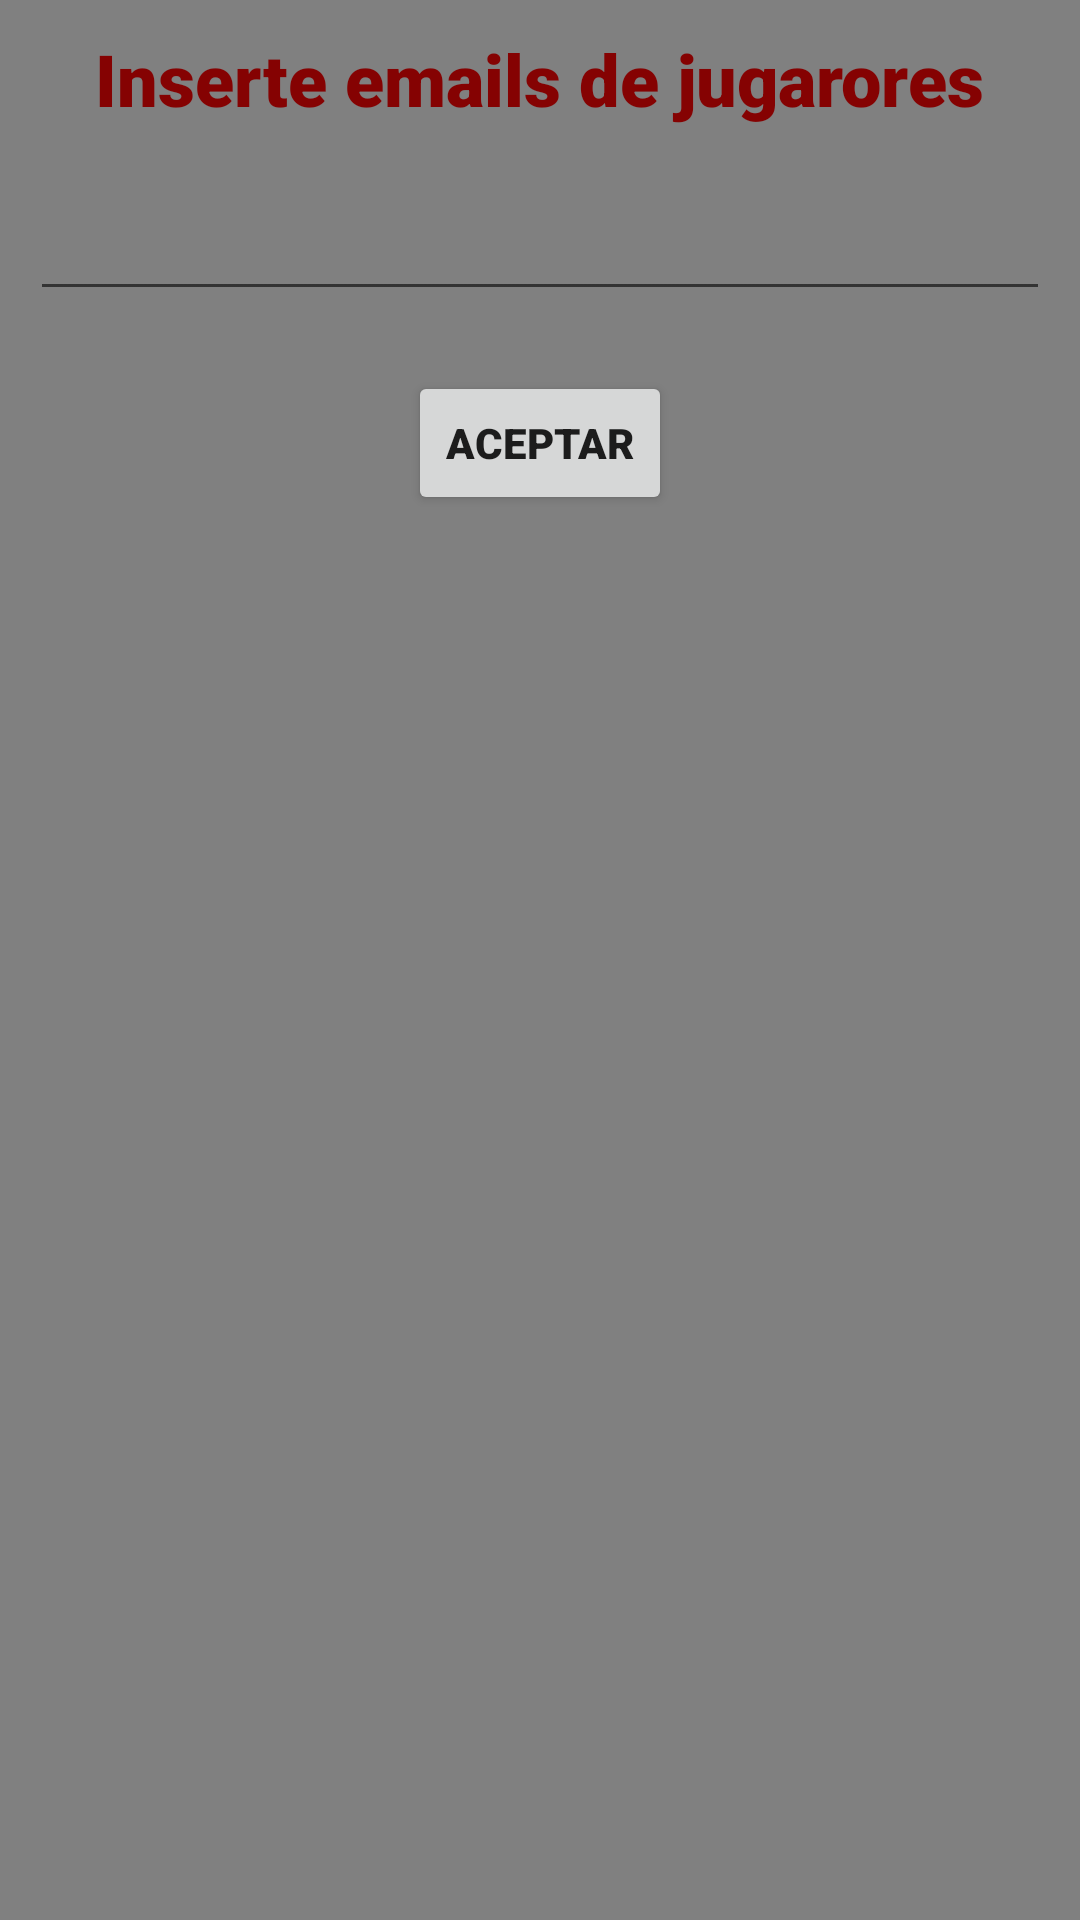

Reconstruct the res/layout file that produces this screen, plus the resources it refers to.
<!-- AndroidManifest.xml: application theme Theme.SesionRol -->
<!-- res/layout/popup_layout.xml -->
<?xml version="1.0" encoding="utf-8"?>
<LinearLayout android:layout_width="match_parent"
    android:layout_height="200dp"
    android:layout_marginStart="10dp"
    android:layout_marginTop="10dp"
    android:layout_marginEnd="10dp"
    android:layout_marginBottom="10dp"
    android:orientation="vertical"
    android:background="@color/gris_letras"
    xmlns:android="http://schemas.android.com/apk/res/android">

        <TextView
            android:layout_width="wrap_content"
            android:layout_height="wrap_content"
            android:layout_gravity="center"
            android:layout_margin="10dp"
            android:fontFamily="sans-serif-black"
            android:text="Inserte emails de jugarores"
            android:textColor="#850202"
            android:textSize="24sp"/>
        <EditText
            android:id="@+id/emailinsertado"
            android:layout_width="match_parent"
            android:layout_height="wrap_content"
            android:fontFamily="sans-serif-black"
            android:layout_margin="10dp"/>
        <Button
            android:id="@+id/insertarjugador"
            android:layout_width="wrap_content"
            android:layout_height="wrap_content"
            android:layout_gravity="center"
            android:fontFamily="sans-serif-black"
            android:layout_margin="10dp"
            android:text="Aceptar"/>


    </LinearLayout>
<!-- resources referenced by this layout -->
<resources>
  <color name="gris_letras">#FF808080</color>
  <style name="Theme.SesionRol" parent="Theme.AppCompat.Light.NoActionBar">
          
          <item name="colorPrimary">@color/rojo_potente</item>
          <item name="colorPrimaryVariant">@color/rojo_potente</item>
          <item name="colorOnPrimary">@color/white</item>
          
          <item name="colorSecondary">@color/white</item>
          <item name="colorSecondaryVariant">@color/white</item>
          <item name="colorOnSecondary">@color/white</item>
          
          <item name="android:statusBarColor">?attr/colorPrimaryVariant</item>
          
          
      </style>
  <color name="rojo_potente">#FFB30300</color>
  <color name="white">#FFFFFFFF</color>
</resources>
